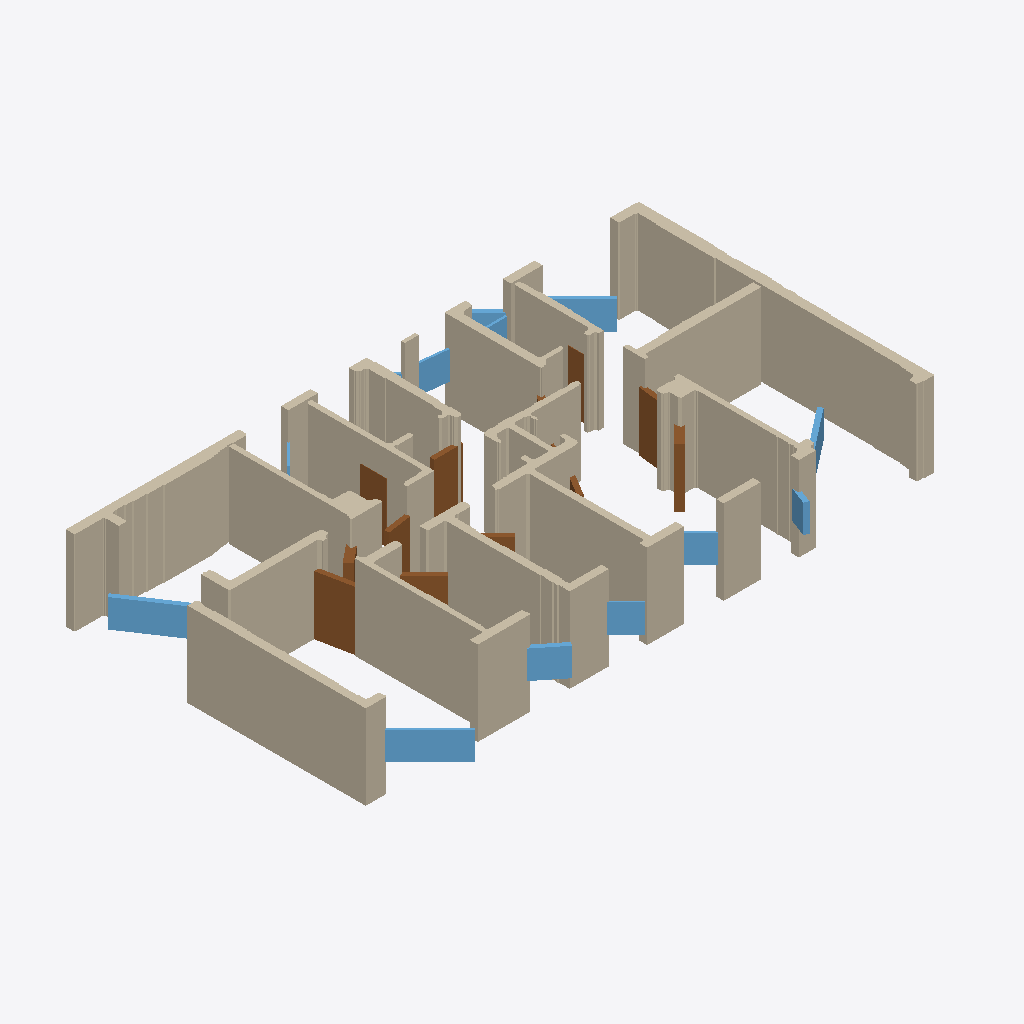
Isometric view of an IFC building model (IFC-SPF (STEP), schema IFC4, length unit millimetre), seen from the south-west, elements coloured by IFC class: 49 walls (beige), 12 windows (light blue), 12 doors (brown).
Extent 20.6 m × 13.1 m × 3.0 m (x, y, z). Storeys (1): EG at 0.00 m. Elements (233): 204 IfcWallStandardCase, 15 IfcWindow, 14 IfcDoor.

HEADER;
FILE_DESCRIPTION(('ViewDefinition[DesignTransferView]'),'2;1');
FILE_NAME('null','2025-11-07T01:57:37+01:00',(''),(''),'IfcOpenShell 0.7.10','IfcOpenShell 0.7.10','');
FILE_SCHEMA(('IFC4'));
ENDSEC;
DATA;
#1=IFCPROJECT('07UuqxU0rA9BxdUVhX1pq6',$,'Bimify Project',$,$,$,$,(#10),#5);
#12=IFCSITE('1h6xXSY75EtA0WoYARRvAD',$,'Site',$,$,#32,$,$,$,$,$,$,$,$);
#13=IFCBUILDING('3E8dKL2mf7YwUktKcNo3DH',$,'Building',$,$,#37,$,$,$,$,$,$);
#14=IFCBUILDINGSTOREY('3MHEg820L51v8R8ZbbVOW6',$,'EG',$,$,#42,$,$,$,0.0);
#14408=IFCWALLSTANDARDCASE('2NrsK4fpr2KgNWSJnluVF9',$,'Wall_120',$,'ExternalWall',#14525,#14520,$,.STANDARD.);
#16414=IFCWALLSTANDARDCASE('1KE8uqFK50hQ$EEWGKsKr5',$,'Wall_137',$,'ExternalWall',#16517,#16512,$,.STANDARD.);
#17454=IFCWALLSTANDARDCASE('19ADlMHXj9afwjMV_3p90G',$,'Wall_147',$,'ExternalWall',#17565,#17560,$,.STANDARD.);
#564=IFCWALLSTANDARDCASE('1ybP7FMMLCJPe3nOiHOb_g',$,'Wall_6',$,'InternalWall',#783,#778,$,.STANDARD.);
#6064=IFCWALLSTANDARDCASE('1XONH7_D11Q81F1JSvLt1S',$,'Wall_31',$,'InternalWall',#6170,#6165,$,.STANDARD.);
#8905=IFCWALLSTANDARDCASE('1hAo2mnXD21Q09e6e0KgJH',$,'Wall_57',$,'InternalWall',#9011,#9006,$,.STANDARD.);
#6920=IFCWALLSTANDARDCASE('1FCwWdy7r0WQpqCimHlOwy',$,'Wall_39',$,'InternalWall',#7032,#7027,$,.STANDARD.);
#10027=IFCWALLSTANDARDCASE('06wBLz4FHEdwiExV8lonqP',$,'Wall_68',$,'InternalWall',#10115,#10110,$,.STANDARD.);
#8163=IFCWALLSTANDARDCASE('0uJsW_bPH0$9NiuoEvGrVR',$,'Wall_50',$,'InternalWall',#8268,#8263,$,.STANDARD.);
#13261=IFCWALLSTANDARDCASE('1PX7Sn7P5A1wrDSMdalAUP',$,'Wall_109',$,'InternalWall',#13361,#13356,$,.STANDARD.);
#43=IFCWALLSTANDARDCASE('21me9HC2r4B8YbQzcSTp9v',$,'Wall_1',$,'InternalWall',#147,#142,$,.STANDARD.);
#21437=IFCWALLSTANDARDCASE('0bkK5AZibB5wkzoatfJMbJ',$,'Wall_188',$,'ExternalWall',#21515,#21510,$,.STANDARD.);
#12233=IFCWALLSTANDARDCASE('1kk2gHrdb3sARrDvoxQdyv',$,'Wall_95',$,'ExternalWall',#12308,#12303,$,.STANDARD.);
#11003=IFCWALLSTANDARDCASE('3YSklOxnr8N9ljIUS7ixCX',$,'Wall_79',$,'ExternalWall',#11074,#11069,$,.STANDARD.);
#9547=IFCWALLSTANDARDCASE('0K_swASRbBaRZx2Ku518GS',$,'Wall_63',$,'ExternalWall',#9642,#9637,$,.STANDARD.);
#11945=IFCWALLSTANDARDCASE('3vbqDAdgb67wFDBQ5UVQls',$,'Wall_91',$,'ExternalWall',#12016,#12011,$,.STANDARD.);
#11363=IFCWALLSTANDARDCASE('1y$5GxYS967PXxwulTwX2u',$,'Wall_84',$,'InternalWall',#11460,#11455,$,.STANDARD.);
#23146=IFCWINDOW('3IKoFK$kb9jBaYH1H0vumx',$,'Window',$,$,#24123,#24118,$,$,$,$,$,$);
#20847=IFCWALLSTANDARDCASE('0ogctezZ5EUu7F4lC2i5Kk',$,'Wall_181',$,'InternalWall',#20928,#20923,$,.STANDARD.);
#23086=IFCDOOR('317niGItj1sRm9Y7uV7obS',$,'Door',$,$,#23523,#23518,$,$,$,$,$,$);
#23161=IFCWINDOW('0SoOjOkkfASurskDcXUKfJ',$,'Window',$,$,#24276,#24271,$,$,$,$,$,$);
#148=IFCWALLSTANDARDCASE('3DNJNGHPHFEAsMjKaricPO',$,'Wall_2',$,'InternalWall',#251,#246,$,.STANDARD.);
#11801=IFCWALLSTANDARDCASE('0Bfod8F7XF39EdhLVpSSku',$,'Wall_89',$,'ExternalWall',#11872,#11867,$,.STANDARD.);
#22120=IFCWALLSTANDARDCASE('1aN_Gml$j0wunBYVSnErQO',$,'Wall_197',$,'ExternalWall',#22236,#22231,$,.STANDARD.);
#13766=IFCWALLSTANDARDCASE('1DT0f93EnAZOTd6iab7T7C',$,'Wall_114',$,'ExternalWall',#13872,#13867,$,.STANDARD.);
#8375=IFCWALLSTANDARDCASE('2FvZCn4mv6n83AWsK$YpcR',$,'Wall_52',$,'InternalWall',#8480,#8475,$,.STANDARD.);
#11461=IFCWALLSTANDARDCASE('05Bj9_dnDBf87mMOE8o3m8',$,'Wall_85',$,'InternalWall',#11558,#11553,$,.STANDARD.);
#12613=IFCWALLSTANDARDCASE('0dqXkY83LDrurI8N1JqaBg',$,'Wall_100',$,'ExternalWall',#12684,#12679,$,.STANDARD.);
#19022=IFCWALLSTANDARDCASE('0K1vd0yyzAXwVajQtbaffx',$,'Wall_161',$,'InternalWall',#19130,#19125,$,.STANDARD.);
#11657=IFCWALLSTANDARDCASE('2nNnOOhpD5ef4Q7MKgSaYd',$,'Wall_87',$,'ExternalWall',#11728,#11723,$,.STANDARD.);
#23091=IFCDOOR('0j6QNdlC10$B4e13fwRMdU',$,'Door',$,$,#23572,#23567,$,$,$,$,$,$);
#23106=IFCWINDOW('060Nkl_Mz7FekJis1G6YP2',$,'Window',$,$,#23719,#23714,$,$,$,$,$,$);
#13665=IFCWALLSTANDARDCASE('1qaN8b4gDBnejyRsheLUZI',$,'Wall_113',$,'InternalWall',#13765,#13760,$,.STANDARD.);
#10739=IFCWALLSTANDARDCASE('0FuBRA$VLCUPwsdm9mSYvm',$,'Wall_76',$,'ExternalWall',#10826,#10821,$,.STANDARD.);
#20559=IFCWALLSTANDARDCASE('1vVgyNpRvDwQSj5SensiXa',$,'Wall_177',$,'InternalWall',#20630,#20625,$,.STANDARD.);
#23121=IFCWINDOW('36ueWBmMX2vvx6QKMqacaw',$,'Window',$,$,#23870,#23865,$,$,$,$,$,$);
#23096=IFCDOOR('35rKVJYi9Ap80NeH$Asa3t',$,'Door',$,$,#23621,#23616,$,$,$,$,$,$);
#23111=IFCWINDOW('2R69CJMdrFexTXV9hgr1FP',$,'Window',$,$,#23770,#23765,$,$,$,$,$,$);
#9643=IFCWALLSTANDARDCASE('0FV47KNbbE7xYMSLrNiDZ_',$,'Wall_64',$,'ExternalWall',#9738,#9733,$,.STANDARD.);
#17142=IFCWALLSTANDARDCASE('03pox1zrH0P8BUQLr_ynnC',$,'Wall_144',$,'ExternalWall',#17245,#17240,$,.STANDARD.);
#23131=IFCWINDOW('347ydlBKnCeeUFQaRuUrqi',$,'Window',$,$,#23972,#23967,$,$,$,$,$,$);
#23176=IFCWINDOW('303KG3I8bAWuxTvE$dKfkd',$,'Window',$,$,#24427,#24422,$,$,$,$,$,$);
#20099=IFCWALLSTANDARDCASE('1smMPpsAH2L8F9Fu5HI9HH',$,'Wall_172',$,'ExternalWall',#20190,#20185,$,.STANDARD.);
#12901=IFCWALLSTANDARDCASE('3benuq82nBox8O8QICkRaw',$,'Wall_104',$,'ExternalWall',#12972,#12967,$,.STANDARD.);
#12537=IFCWALLSTANDARDCASE('04PkyaF$14yxNN$2bzJRL$',$,'Wall_99',$,'ExternalWall',#12612,#12607,$,.STANDARD.);
#23056=IFCDOOR('3b7fAZdVv4svV3z8jy4DTL',$,'Door',$,$,#23229,#23224,$,$,$,$,$,$);
#23061=IFCDOOR('3HuDXv1EjB$uoeE1bN4oVW',$,'Door',$,$,#23278,#23273,$,$,$,$,$,$);
#23066=IFCDOOR('2EQ3pywivDaxSVZ_e$Mjej',$,'Door',$,$,#23327,#23322,$,$,$,$,$,$);
#3424=IFCWALLSTANDARDCASE('14OlP1fafC6gOZ_A9D9Oz6',$,'Wall_19',$,'InternalWall',#3643,#3638,$,.STANDARD.);
#23081=IFCDOOR('0KPVuHQtb0H8WH3i376Dq1',$,'Door',$,$,#23474,#23469,$,$,$,$,$,$);
#21832=IFCWALLSTANDARDCASE('0qJp_SC4P24BU3jOEStPhi',$,'Wall_193',$,'ExternalWall',#21903,#21898,$,.STANDARD.);
#23136=IFCWINDOW('18UPbwnejBkeLiGM6pWIMW',$,'Window',$,$,#24023,#24018,$,$,$,$,$,$);
#23101=IFCDOOR('1mNb0gLU18lvvxpgnk82W0',$,'Door',$,$,#23670,#23665,$,$,$,$,$,$);
#10915=IFCWALLSTANDARDCASE('0L6POw9uHBUfTYKt7NV78$',$,'Wall_78',$,'ExternalWall',#11002,#10997,$,.STANDARD.);
#12161=IFCWALLSTANDARDCASE('1nqxdM5mPAGxsJDnWETtPE',$,'Wall_94',$,'ExternalWall',#12232,#12227,$,.STANDARD.);
#10116=IFCWALLSTANDARDCASE('3TuSNmSHTA8QDCkn$rIKtf',$,'Wall_69',$,'InternalWall',#10204,#10199,$,.STANDARD.);
#23171=IFCWINDOW('1Ob7jx4YvDGA3f1w2Y_UsX',$,'Window',$,$,#24376,#24371,$,$,$,$,$,$);
#19785=IFCWALLSTANDARDCASE('28HyRUBo57MuoGruZYcqVD',$,'Wall_168',$,'ExternalWall',#19858,#19853,$,.STANDARD.);
#9119=IFCWALLSTANDARDCASE('3$j4_37yvDJwpgY$iHS8sE',$,'Wall_59',$,'InternalWall',#9225,#9220,$,.STANDARD.);
#23156=IFCWINDOW('2Ose3OIVTFc96m9OU40cGE',$,'Window',$,$,#24225,#24220,$,$,$,$,$,$);
#23071=IFCDOOR('3GEETRjlj9cPRAsC_nncNe',$,'Door',$,$,#23376,#23371,$,$,$,$,$,$);
#23166=IFCDOOR('1BV40b43PAsfFXAWUgPq$g',$,'Door',$,$,#24327,#24322,$,$,$,$,$,$);
#23196=IFCWINDOW('3ixfpqGrH7w8tjQ6lM5Emb',$,'Window',$,$,#24629,#24624,$,$,$,$,$,$);
#23116=IFCDOOR('04$13CZmH6JB4QBjwBr_tE',$,'Door',$,$,#23821,#23816,$,$,$,$,$,$);
#13045=IFCWALLSTANDARDCASE('1nLsTKE_zFtRs$L0SLuMe1',$,'Wall_106',$,'ExternalWall',#13116,#13111,$,.STANDARD.);
#13117=IFCWALLSTANDARDCASE('3Od6tH3$D1rgbdOhYZBJrl',$,'Wall_107',$,'ExternalWall',#13188,#13183,$,.STANDARD.);
#6813=IFCWALLSTANDARDCASE('3XI2X4XDLD9e2cEzv_ZIKS',$,'Wall_38',$,'InternalWall',#6919,#6914,$,.STANDARD.);
#21093=IFCWALLSTANDARDCASE('0lHjR6erL04Bg$C1$qPn5w',$,'Wall_184',$,'ExternalWall',#21178,#21173,$,.STANDARD.);
#23126=IFCWINDOW('1FQ5pEuCb2uAxmWTr4pOa5',$,'Window',$,$,#23921,#23916,$,$,$,$,$,$);
#252=IFCWALLSTANDARDCASE('15HKhTWbb9uvuccqozoNSf',$,'Wall_3',$,'InternalWall',#355,#350,$,.STANDARD.);
#12757=IFCWALLSTANDARDCASE('3XRVAS2Rn7yQ5e5tWqXqWX',$,'Wall_102',$,'ExternalWall',#12828,#12823,$,.STANDARD.);
#21904=IFCWALLSTANDARDCASE('1E815yoU59NRlzy4jeUPCC',$,'Wall_194',$,'ExternalWall',#21975,#21970,$,.STANDARD.);
#23076=IFCDOOR('2mCjab0ez3VPjjc7qt6Wpv',$,'Door',$,$,#23425,#23420,$,$,$,$,$,$);
ENDSEC;